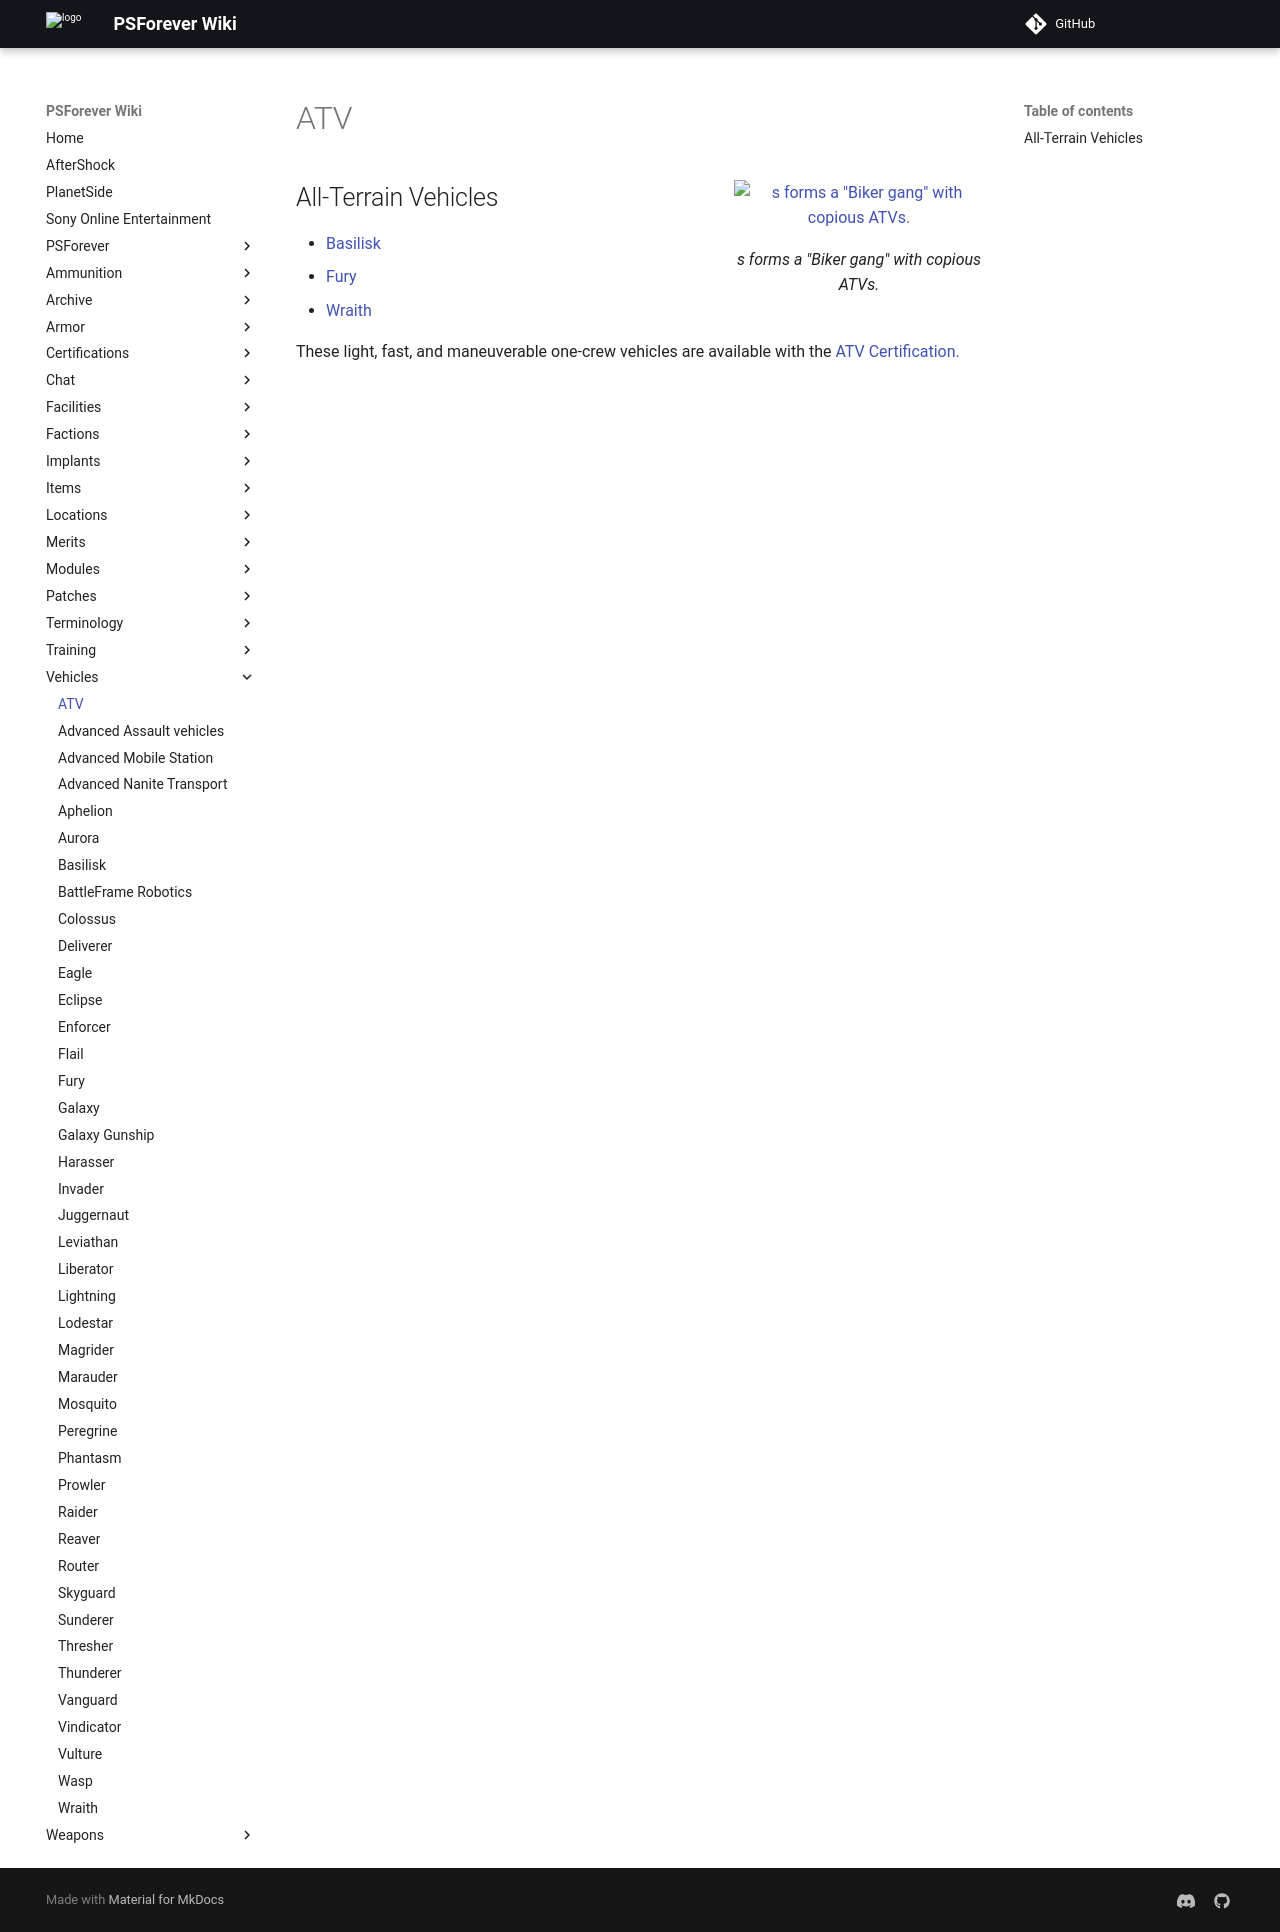

repository: psforever/wiki · page: vehicles/ATV/index.html · generator: mkdocs

![](images/ATV_gang.jpg "fig:ATV_gang.jpg")s forms a "Biker gang" with copious
ATVs.\]\]

## All-Terrain Vehicles

- [Basilisk](Basilisk "wikilink")
- [Fury](Fury "wikilink")
- [Wraith](Wraith "wikilink")

These light, fast, and maneuverable one-crew vehicles are available with
the [ATV Certification.](<ATV_(Certification)> "wikilink")

[Category:Game Items](Category:Game_Items "wikilink") [Category:Ground
Vehicles](Category:Ground_Vehicles "wikilink")
